Photos from the image-classification dataset "data" in the GitHub repository SiHantuuu/Tanami. Its 5 classes are: black soil, cinder soil, laterite soil, peat soil, yellow soil.

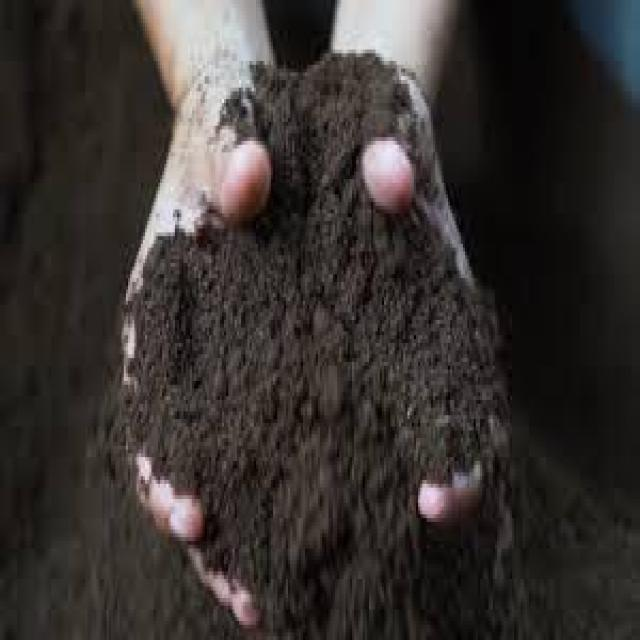
Label: black soil

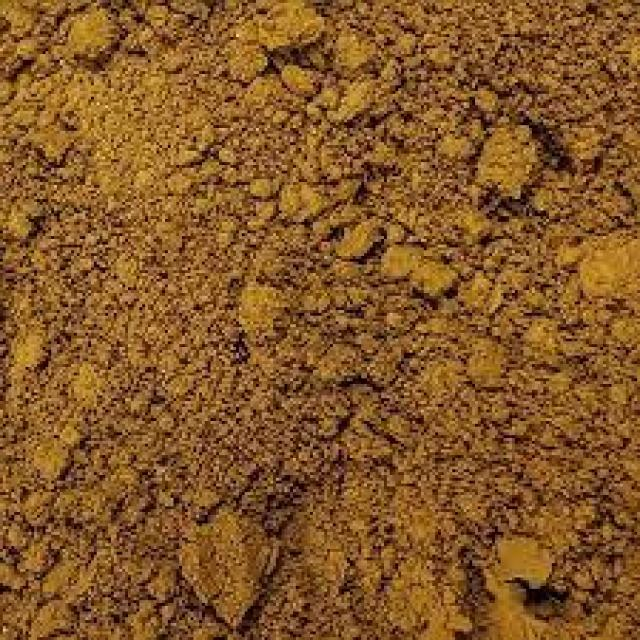
Label: yellow soil

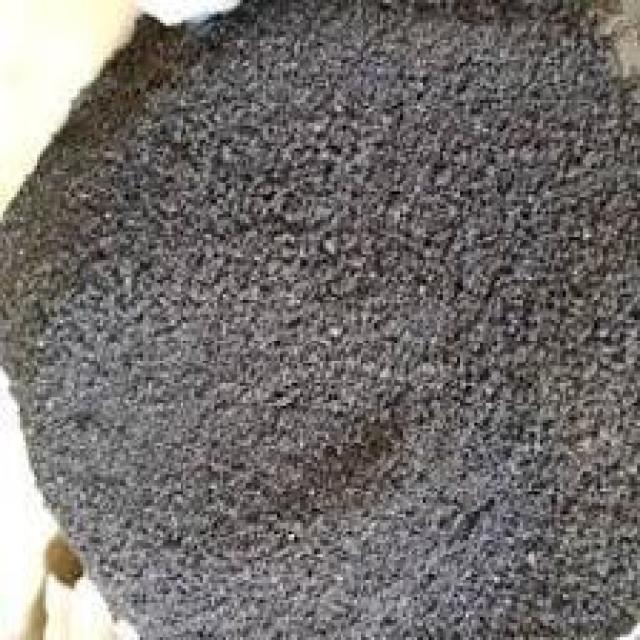
Label: cinder soil

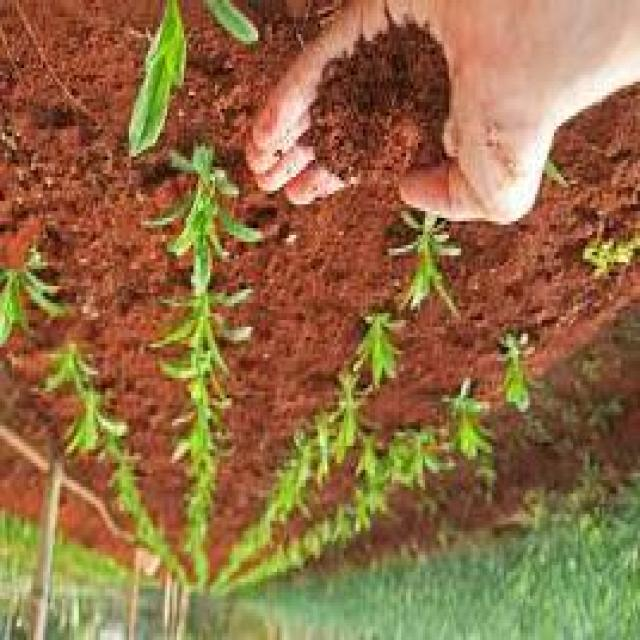
Label: laterite soil

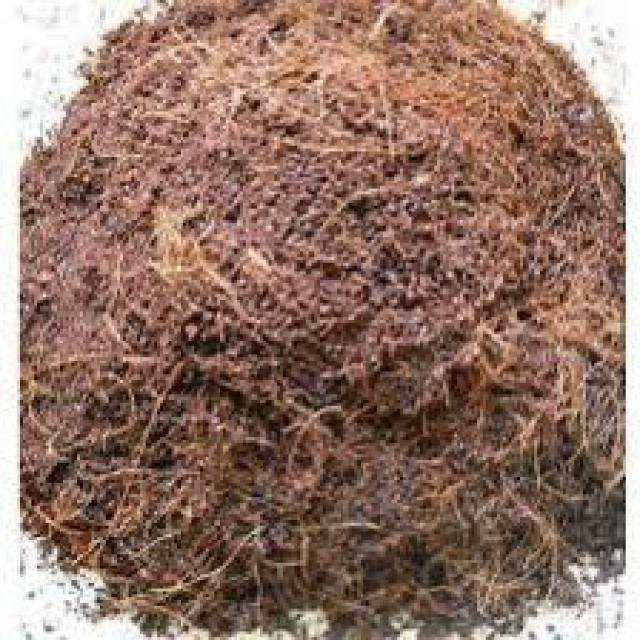
Label: peat soil

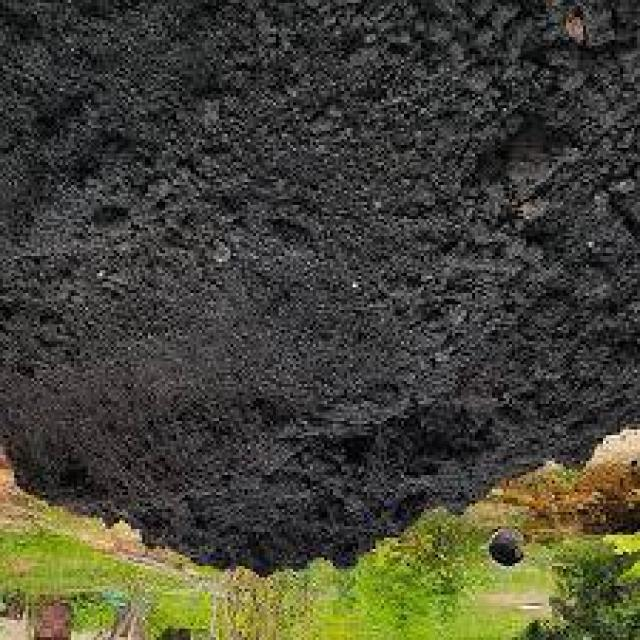
Label: black soil
